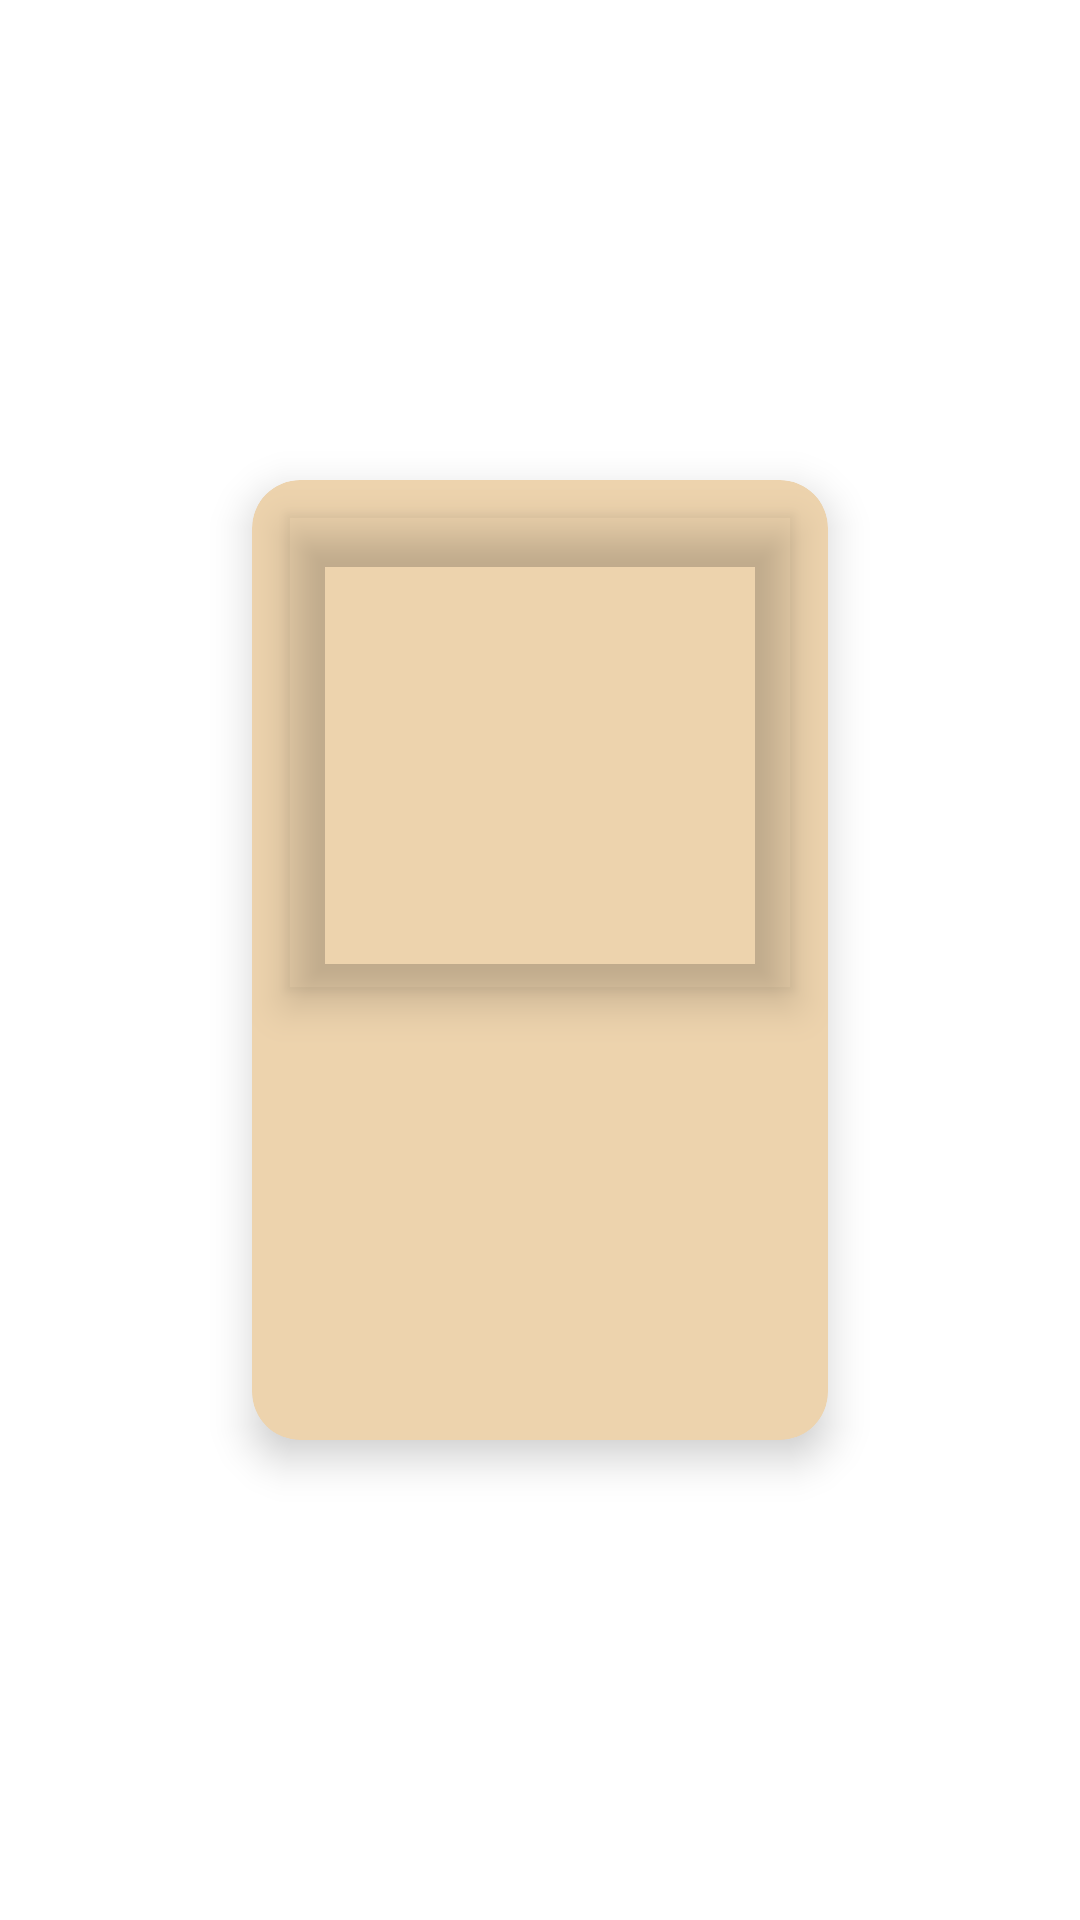

Reconstruct the res/layout file that produces this screen, plus the resources it refers to.
<!-- AndroidManifest.xml: application theme Theme.KalaStore -->
<!-- res/layout/home_model_item.xml -->
<?xml version="1.0" encoding="utf-8"?>
<androidx.constraintlayout.widget.ConstraintLayout xmlns:android="http://schemas.android.com/apk/res/android"
    xmlns:app="http://schemas.android.com/apk/res-auto"
    xmlns:tools="http://schemas.android.com/tools"
    android:layout_width="wrap_content"
    android:layout_height="wrap_content">

    <androidx.cardview.widget.CardView
        android:id="@+id/home_cardView"
        app:cardCornerRadius="16dp"
        app:layout_constraintStart_toStartOf="parent"
        app:layout_constraintEnd_toEndOf="parent"
        app:layout_constraintTop_toTopOf="parent"
        app:layout_constraintBottom_toBottomOf="parent"
        android:backgroundTint="@color/red_light"
        app:cardElevation="8dp"
        android:layout_margin="10dp"
        android:layout_width="192dp"
        android:layout_height="320dp">

        <androidx.appcompat.widget.LinearLayoutCompat
            android:layout_width="match_parent"
            android:layout_height="match_parent"
            android:orientation="vertical">

            <com.google.android.material.imageview.ShapeableImageView
                android:id="@+id/home_imageView"
                style="@style/image"
                android:layout_width="match_parent"
               android:layout_height="wrap_content"
                android:layout_weight=".75"
                tools:srcCompat="@tools:sample/avatars" />

            <com.google.android.material.textview.MaterialTextView
                android:id="@+id/home_tv"
                android:layout_width="match_parent"
                android:layout_height="wrap_content"
                android:layout_margin="4dp"
                android:lines="2"
                android:textColorHighlight="@color/shimmer_color"
                android:elegantTextHeight="true"
                android:textDirection="rtl"
                android:maxLines="2"
                android:padding="4dp"
                android:textAlignment="center"
                android:textColor="@color/red_dark"
                android:textSize="24sp"
               android:layout_weight=".25"
                tools:text="TextView yaaaa" />
        </androidx.appcompat.widget.LinearLayoutCompat>
    </androidx.cardview.widget.CardView>

</androidx.constraintlayout.widget.ConstraintLayout>
<!-- resources referenced by this layout -->
<resources>
  <color name="red_dark">#B71C1C</color>
  <color name="red_light">#EDD3AD</color>
  <color name="shimmer_color">#bdbdbd</color>
  <style name="image">
          <item name="android:layout_margin">4dp</item>
          <item name="android:elevation">8dp</item>
          <item name="android:padding">8dp</item>
          <item name="android:layout_width">0dp</item>
          <item name="android:adjustViewBounds">true</item>
          <item name="android:cropToPadding">true</item>
          <item name="android:scaleType">centerCrop</item>
  
      </style>
  <style name="Theme.KalaStore" parent="Theme.MaterialComponents.DayNight.DarkActionBar">
          
          <item name="colorPrimary">@color/purple_500</item>
          <item name="colorPrimaryVariant">@color/purple_700</item>
          <item name="colorOnPrimary">@color/white</item>
          
          <item name="colorSecondary">@color/teal_200</item>
          <item name="colorSecondaryVariant">@color/teal_700</item>
          <item name="colorOnSecondary">@color/black</item>
          
          <item name="android:statusBarColor" tools:targetApi="l">?attr/colorPrimaryVariant</item>
          
      </style>
  <color name="purple_500">#FF6200EE</color>
  <color name="purple_700">#FF3700B3</color>
  <color name="white">#FFFFFFFF</color>
  <color name="teal_200">#FF03DAC5</color>
  <color name="teal_700">#FF018786</color>
  <color name="black">#FF000000</color>
</resources>
